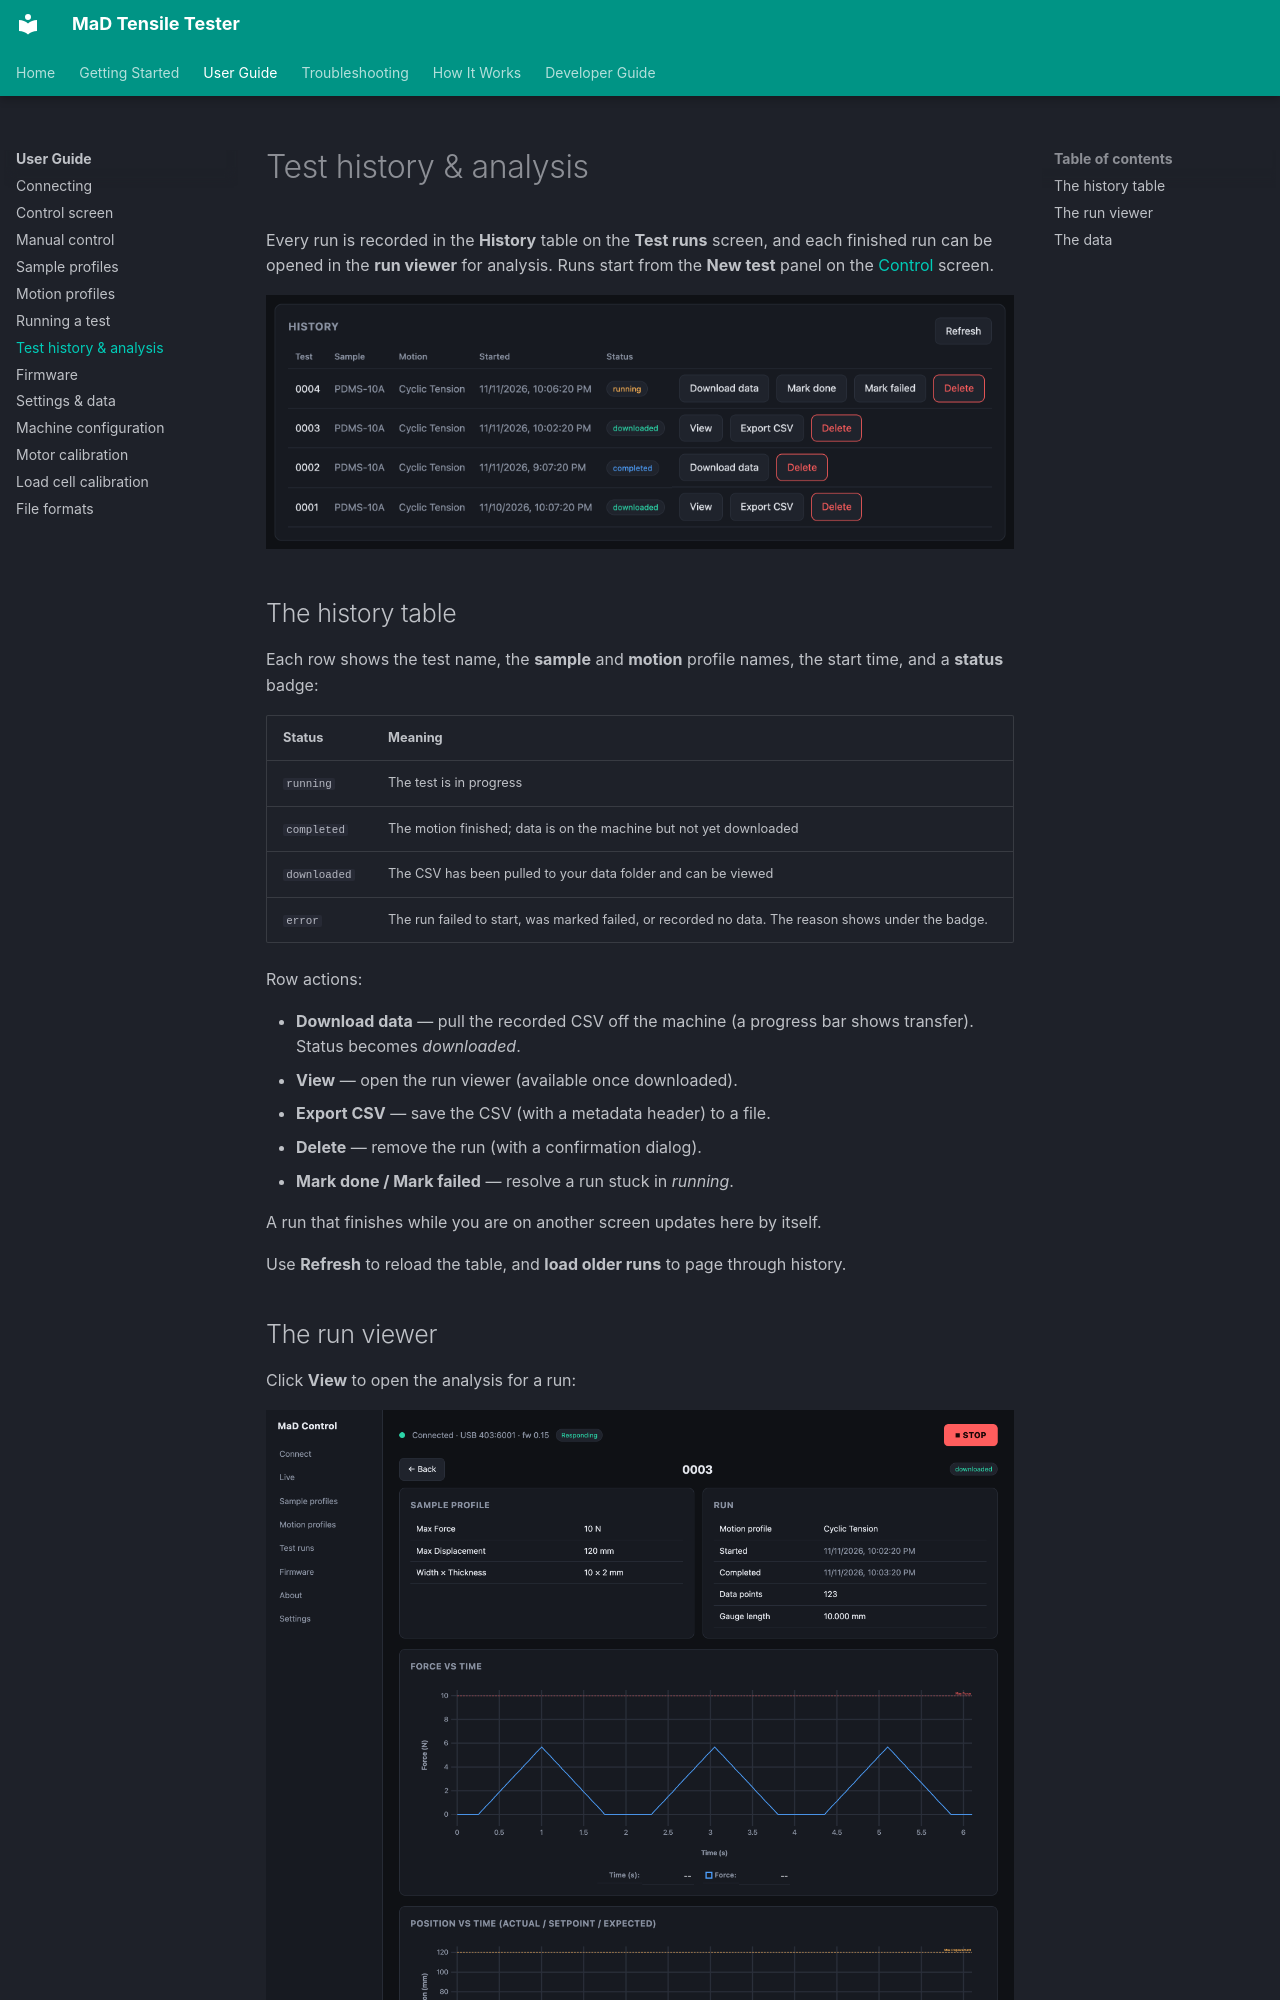

repository: RileyMcCarthy/MaD · page: user-guide/test-history-and-analysis/index.html · generator: mkdocs

# Test history & analysis

Every run is recorded in the **History** table on the **Test runs** screen, and
each finished run can be opened in the **run viewer** for analysis. Runs start
from the **New test** panel on the [Control](running-a-test.md) screen.

![The History table](../assets/screenshots/test-runs-history.png)

## The history table

Each row shows the test name, the **sample** and **motion** profile names, the
start time, and a **status** badge:

| Status | Meaning |
|---|---|
| `running` | The test is in progress |
| `completed` | The motion finished; data is on the machine but not yet downloaded |
| `downloaded` | The CSV has been pulled to your data folder and can be viewed |
| `error` | The run failed to start, was marked failed, or recorded no data. The reason shows under the badge. |

Row actions:

- **Download data** — pull the recorded CSV off the machine (a progress bar shows
  transfer). Status becomes *downloaded*.
- **View** — open the run viewer (available once downloaded).
- **Export CSV** — save the CSV (with a metadata header) to a file.
- **Delete** — remove the run (with a confirmation dialog).
- **Mark done / Mark failed** — resolve a run stuck in *running*.

A run that finishes while you are on another screen updates here by itself.

Use **Refresh** to reload the table, and **load older runs** to page through
history.
